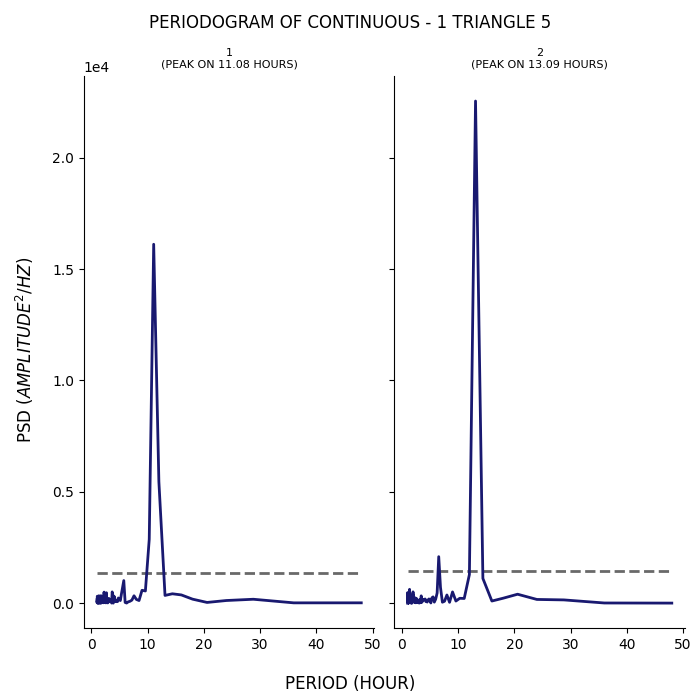

Data behind this chart, as committed beside it:
test, period, psd
1, 48.0, 15.47
1, 36.0, 14.27
1, 28.8, 176.2
1, 24.0, 119.5
1, 20.57, 33.03
1, 18.0, 180.1
1, 16.0, 370.2
1, 14.4, 421.6
1, 13.09, 348.2
1, 12.0, 5455
1, 11.08, 16112
1, 10.29, 2870
1, 9.6, 547.9
1, 9.0, 578.1
1, 8.471, 118.8
1, 8.0, 167.4
1, 7.579, 331.8
1, 7.2, 136.8
1, 6.857, 84.84
1, 6.545, 59.21
1, 6.261, 6.093
1, 6.0, 32.1
1, 5.76, 1015
1, 5.538, 707.2
1, 5.333, 405.6
1, 5.143, 117.6
1, 4.966, 161.1
1, 4.8, 233.9
1, 4.645, 69.57
1, 4.5, 68.23
1, 4.364, 104.6
1, 4.235, 73.75
1, 4.114, 278.7
1, 4.0, 312.3
1, 3.892, 2.272
1, 3.789, 402.9
1, 3.692, 506.3
1, 3.6, 4.692
1, 3.512, 58.48
1, 3.429, 108.9
1, 3.349, 68.71
1, 3.273, 153.8
1, 3.2, 77.02
1, 3.13, 209.7
1, 3.064, 109.3
1, 3.0, 120.4
1, 2.939, 17.93
1, 2.88, 12.89
1, 2.824, 207.9
1, 2.769, 223.2
1, 2.717, 139.4
1, 2.667, 469
1, 2.618, 202.8
1, 2.571, 13.15
1, 2.526, 42.87
1, 2.483, 179
1, 2.441, 245.7
1, 2.4, 49.84
1, 2.361, 38.06
1, 2.323, 56.56
... 224 more rows
